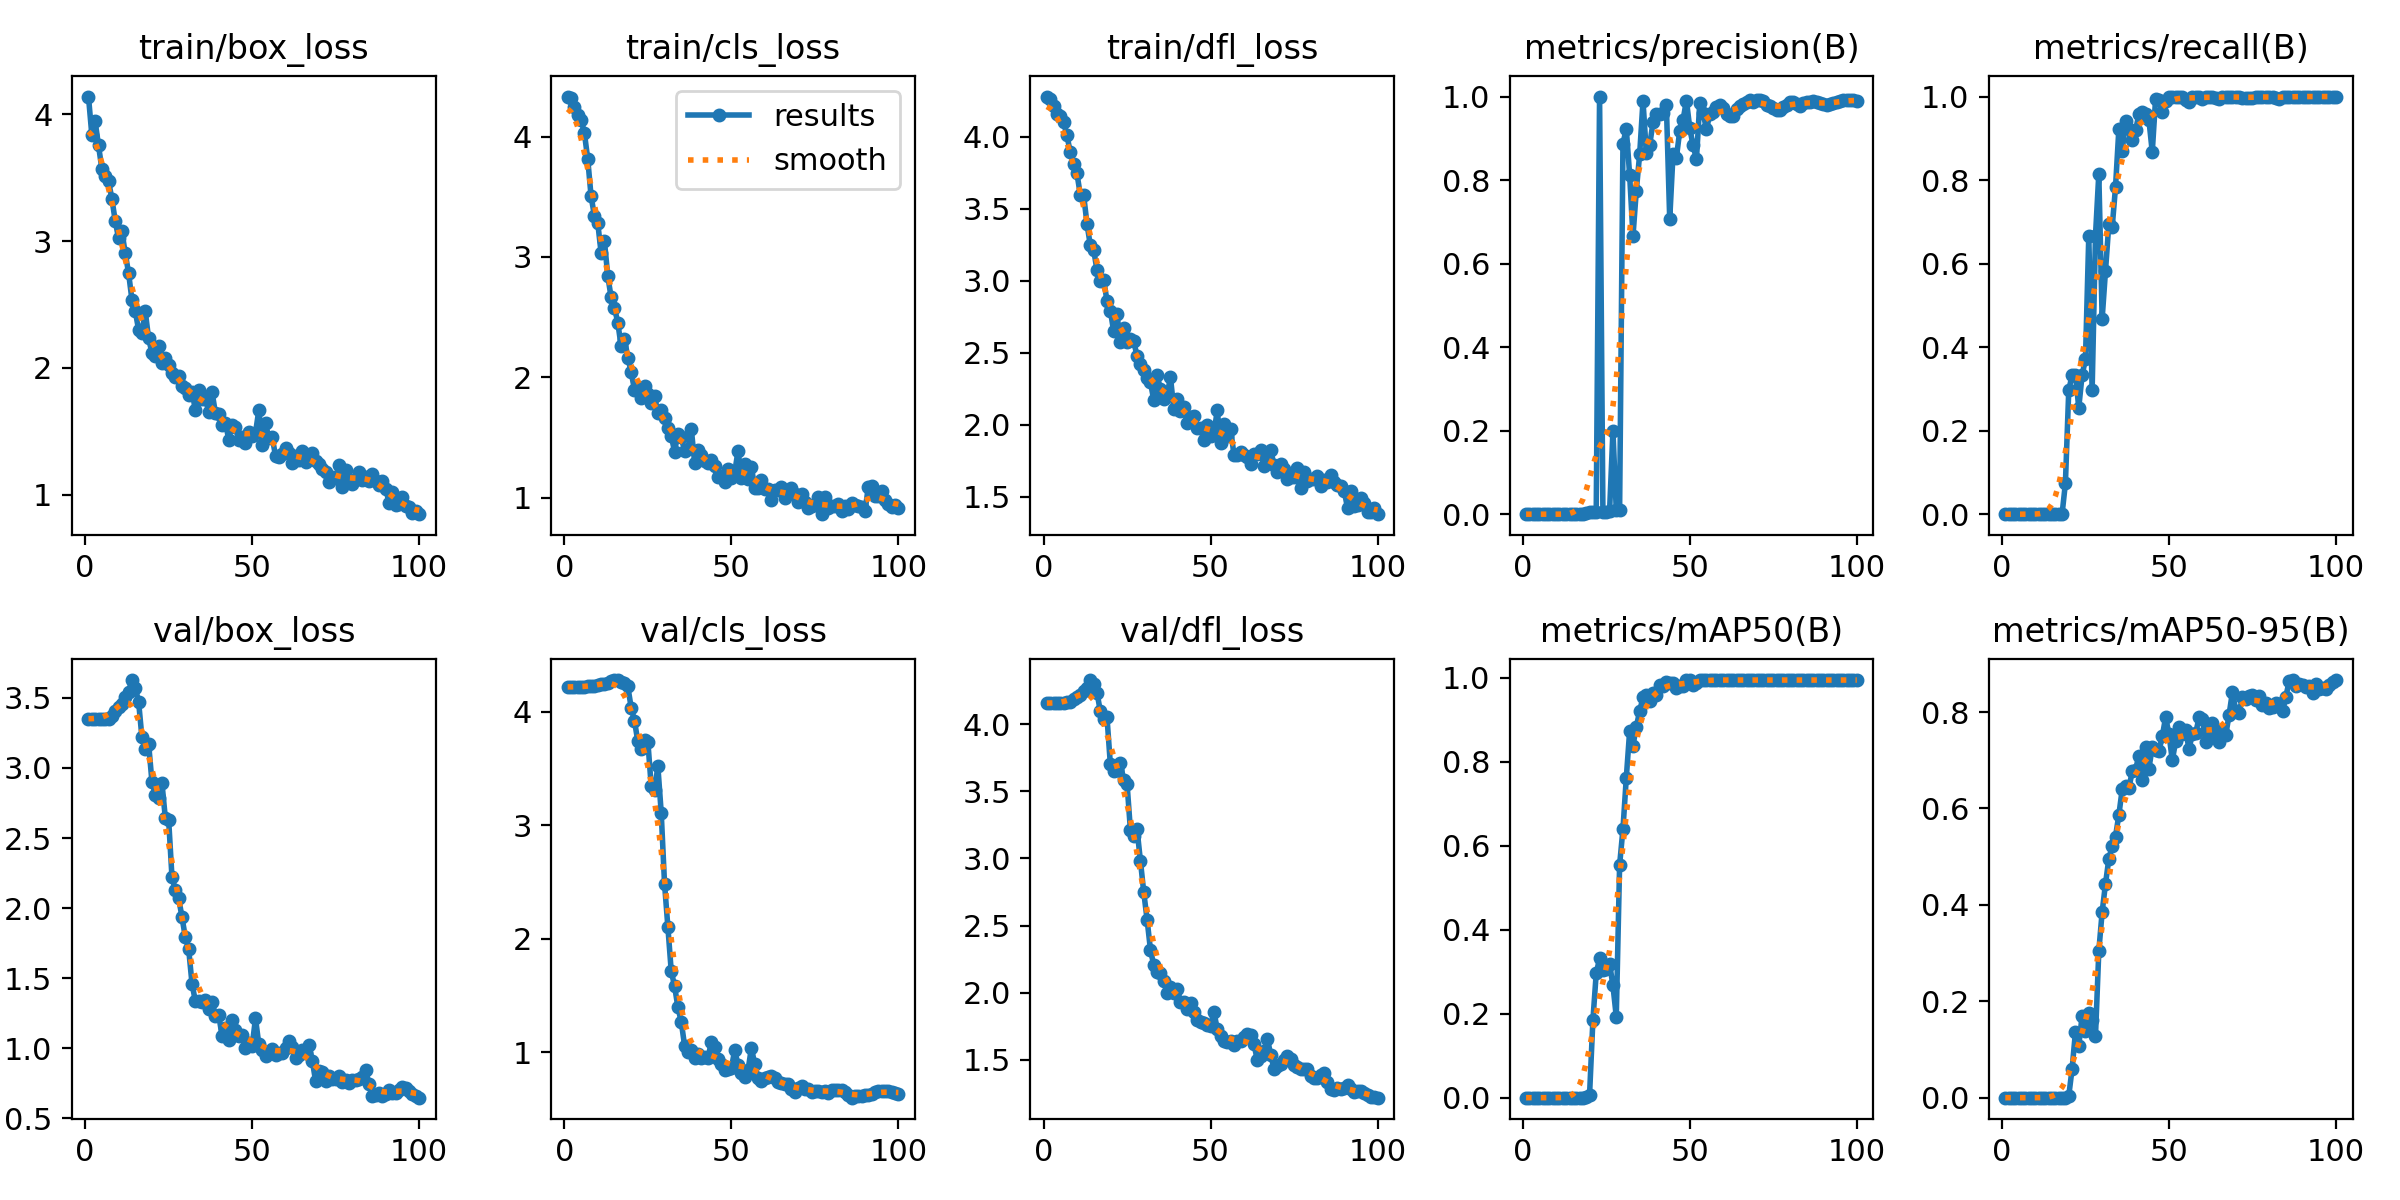

The table this chart was drawn from, first rows:
epoch, time, train/box_loss, train/cls_loss, train/dfl_loss, metrics/precision(B), metrics/recall(B), metrics/mAP50(B), metrics/mAP50-95(B), val/box_loss, val/cls_loss, val/dfl_loss, lr/pg0, lr/pg1, lr/pg2
1, 1.216, 4.141, 4.334, 4.279, 0, 0, 0, 0, 3.353, 4.218, 4.158, 5.716e-05, 5.716e-05, 5.716e-05
2, 2.114, 3.84, 4.324, 4.264, 0, 0, 0, 0, 3.352, 4.217, 4.157, 0.0001273, 0.0001273, 0.0001273
3, 3.005, 3.945, 4.248, 4.214, 0, 0, 0, 0, 3.349, 4.216, 4.155, 0.0001961, 0.0001961, 0.0001961
4, 3.86, 3.756, 4.182, 4.155, 0, 0, 0, 0, 3.349, 4.217, 4.154, 0.0002634, 0.0002634, 0.0002634
5, 4.793, 3.572, 4.142, 4.142, 0, 0, 0, 0, 3.348, 4.219, 4.155, 0.0003294, 0.0003294, 0.0003294
6, 5.629, 3.517, 4.031, 4.1, 0, 0, 0, 0, 3.352, 4.219, 4.157, 0.0003939, 0.0003939, 0.0003939
7, 6.485, 3.474, 3.815, 4.011, 0, 0, 0, 0, 3.353, 4.222, 4.162, 0.000457, 0.000457, 0.000457
8, 7.325, 3.337, 3.507, 3.891, 0, 0, 0, 0, 3.373, 4.223, 4.168, 0.0005187, 0.0005187, 0.0005187
9, 8.206, 3.161, 3.342, 3.808, 0, 0, 0, 0, 3.408, 4.23, 4.187, 0.000579, 0.000579, 0.000579
10, 9.045, 3.024, 3.284, 3.745, 0, 0, 0, 0, 3.437, 4.232, 4.205, 0.0006378, 0.0006378, 0.0006378
11, 9.882, 3.079, 3.036, 3.598, 0, 0, 0, 0, 3.458, 4.24, 4.217, 0.0006953, 0.0006953, 0.0006953
12, 10.74, 2.905, 3.133, 3.596, 0, 0, 0, 0, 3.509, 4.247, 4.248, 0.0007513, 0.0007513, 0.0007513
13, 11.57, 2.75, 2.844, 3.396, 0, 0, 0, 0, 3.544, 4.256, 4.271, 0.0008059, 0.0008059, 0.0008059
14, 12.39, 2.539, 2.664, 3.246, 0, 0, 0, 0, 3.628, 4.268, 4.328, 0.0008591, 0.0008591, 0.0008591
15, 13.22, 2.45, 2.58, 3.216, 0, 0, 0, 0, 3.572, 4.278, 4.3, 0.0009109, 0.0009109, 0.0009109
16, 14.1, 2.302, 2.455, 3.072, 0, 0, 0, 0, 3.474, 4.275, 4.236, 0.0009613, 0.0009613, 0.0009613
17, 14.93, 2.277, 2.259, 2.999, 0, 0, 0, 0, 3.218, 4.262, 4.095, 0.00101, 0.00101, 0.00101
18, 15.75, 2.446, 2.321, 3.006, 0, 0, 0, 0, 3.135, 4.249, 4.041, 0.001058, 0.001058, 0.001058
19, 16.58, 2.234, 2.165, 2.859, 0.00175, 0.07407, 0.00107, 0.00031, 3.173, 4.222, 4.05, 0.001104, 0.001104, 0.001104
20, 17.41, 2.12, 2.045, 2.792, 0.00584, 0.2963, 0.00609, 0.00348, 2.902, 4.036, 3.702, 0.001149, 0.001149, 0.001149
21, 18.25, 2.093, 1.896, 2.648, 0.00606, 0.3333, 0.1842, 0.05969, 2.809, 3.919, 3.648, 0.001146, 0.001146, 0.001146
22, 19.07, 2.177, 1.915, 2.766, 0.00579, 0.3333, 0.2963, 0.1356, 2.786, 3.737, 3.659, 0.001132, 0.001132, 0.001132
23, 19.91, 2.043, 1.827, 2.571, 1, 0.2551, 0.3317, 0.1072, 2.892, 3.671, 3.713, 0.001118, 0.001118, 0.001118
24, 20.74, 2.083, 1.924, 2.674, 0.00543, 0.3333, 0.3042, 0.1699, 2.645, 3.748, 3.581, 0.001104, 0.001104, 0.001104
25, 21.57, 2.023, 1.859, 2.577, 0.00574, 0.3704, 0.3055, 0.1378, 2.631, 3.737, 3.557, 0.001089, 0.001089, 0.001089
26, 22.45, 1.964, 1.783, 2.595, 0.00771, 0.6667, 0.3191, 0.1747, 2.219, 3.348, 3.214, 0.001075, 0.001075, 0.001075
27, 23.27, 1.926, 1.846, 2.577, 0.1993, 0.2963, 0.2673, 0.1616, 2.13, 3.307, 3.167, 0.001061, 0.001061, 0.001061
28, 24.1, 1.935, 1.7, 2.477, 0.00989, 0.6667, 0.1934, 0.1269, 2.07, 3.518, 3.216, 0.001047, 0.001047, 0.001047
29, 24.94, 1.856, 1.724, 2.419, 0.01061, 0.8148, 0.5546, 0.3042, 1.935, 3.111, 2.982, 0.001033, 0.001033, 0.001033
30, 25.75, 1.84, 1.66, 2.38, 0.8871, 0.468, 0.6399, 0.3852, 1.791, 2.483, 2.749, 0.001019, 0.001019, 0.001019
31, 26.6, 1.783, 1.582, 2.322, 0.9229, 0.5823, 0.7619, 0.4435, 1.706, 2.104, 2.545, 0.001005, 0.001005, 0.001005
32, 27.44, 1.813, 1.513, 2.295, 0.8128, 0.6941, 0.8728, 0.4953, 1.459, 1.716, 2.321, 0.0009904, 0.0009904, 0.0009904
33, 28.27, 1.669, 1.383, 2.17, 0.6654, 0.6869, 0.8385, 0.5218, 1.336, 1.584, 2.204, 0.0009763, 0.0009763, 0.0009763
34, 29.09, 1.826, 1.532, 2.344, 0.7749, 0.783, 0.8834, 0.5418, 1.336, 1.398, 2.157, 0.0009621, 0.0009621, 0.0009621
35, 30, 1.751, 1.506, 2.244, 0.8614, 0.9216, 0.9211, 0.5866, 1.33, 1.27, 2.144, 0.000948, 0.000948, 0.000948
36, 30.82, 1.757, 1.385, 2.177, 0.9894, 0.8692, 0.9538, 0.6395, 1.341, 1.06, 2.085, 0.0009339, 0.0009339, 0.0009339
37, 31.66, 1.656, 1.408, 2.209, 0.8649, 0.942, 0.9597, 0.6456, 1.282, 1.007, 1.996, 0.0009197, 0.0009197, 0.0009197
38, 32.49, 1.81, 1.574, 2.329, 0.8835, 0.9224, 0.9456, 0.642, 1.328, 1.023, 2.04, 0.0009056, 0.0009056, 0.0009056
39, 33.33, 1.644, 1.292, 2.108, 0.9383, 0.8964, 0.9633, 0.6767, 1.227, 0.9534, 1.999, 0.0008914, 0.0008914, 0.0008914
40, 34.18, 1.637, 1.399, 2.177, 0.9586, 0.919, 0.9586, 0.6807, 1.234, 0.99, 2.029, 0.0008773, 0.0008773, 0.0008773
41, 35.01, 1.55, 1.358, 2.092, 0.959, 0.958, 0.9837, 0.7095, 1.088, 0.9481, 1.932, 0.0008631, 0.0008631, 0.0008631
42, 35.83, 1.568, 1.304, 2.123, 0.9599, 0.963, 0.9803, 0.6591, 1.143, 0.961, 1.928, 0.000849, 0.000849, 0.000849
43, 36.65, 1.434, 1.289, 2.01, 0.9791, 0.9589, 0.9913, 0.7265, 1.057, 0.9514, 1.879, 0.0008348, 0.0008348, 0.0008348
44, 37.5, 1.554, 1.309, 2.054, 0.7059, 0.9441, 0.9877, 0.6828, 1.203, 1.092, 1.926, 0.0008207, 0.0008207, 0.0008207
45, 38.37, 1.535, 1.265, 2.059, 0.8635, 0.8672, 0.9877, 0.7272, 1.131, 1.047, 1.856, 0.0008065, 0.0008065, 0.0008065
46, 39.21, 1.43, 1.171, 1.977, 0.8538, 0.9949, 0.9767, 0.7217, 1.085, 0.9438, 1.797, 0.0007924, 0.0007924, 0.0007924
47, 40.03, 1.456, 1.176, 1.975, 0.9176, 0.9908, 0.9817, 0.7185, 1.094, 0.8983, 1.785, 0.0007782, 0.0007782, 0.0007782
48, 40.87, 1.409, 1.126, 1.892, 0.9444, 0.963, 0.9802, 0.7496, 0.9991, 0.8411, 1.774, 0.0007641, 0.0007641, 0.0007641
49, 41.72, 1.495, 1.238, 1.997, 0.9904, 0.9889, 0.995, 0.7891, 1.035, 0.8535, 1.757, 0.0007499, 0.0007499, 0.0007499
50, 42.56, 1.461, 1.165, 1.919, 0.9247, 0.9999, 0.995, 0.7546, 1.017, 0.8626, 1.752, 0.0007358, 0.0007358, 0.0007358
51, 43.38, 1.488, 1.211, 1.937, 0.8828, 1, 0.9843, 0.6997, 1.213, 1.019, 1.859, 0.0007216, 0.0007216, 0.0007216
52, 44.22, 1.668, 1.388, 2.099, 0.8502, 1, 0.9883, 0.7393, 1.027, 0.8927, 1.729, 0.0007075, 0.0007075, 0.0007075
53, 45.05, 1.394, 1.165, 1.872, 0.9854, 1, 0.995, 0.769, 0.9871, 0.819, 1.676, 0.0006934, 0.0006934, 0.0006934
54, 45.95, 1.565, 1.276, 2.008, 0.9611, 1, 0.995, 0.7543, 0.9437, 0.7809, 1.643, 0.0006792, 0.0006792, 0.0006792
55, 46.79, 1.444, 1.158, 1.923, 0.9212, 0.9926, 0.995, 0.7617, 0.9652, 0.8454, 1.632, 0.0006651, 0.0006651, 0.0006651
56, 47.61, 1.455, 1.257, 1.971, 0.9581, 0.986, 0.995, 0.7235, 0.996, 1.04, 1.639, 0.0006509, 0.0006509, 0.0006509
57, 48.43, 1.306, 1.08, 1.792, 0.9634, 1, 0.995, 0.7543, 0.9548, 0.8962, 1.614, 0.0006368, 0.0006368, 0.0006368
58, 49.27, 1.3, 1.077, 1.791, 0.9747, 1, 0.995, 0.7557, 0.9664, 0.7739, 1.639, 0.0006226, 0.0006226, 0.0006226
59, 50.07, 1.325, 1.148, 1.812, 0.9806, 1, 0.995, 0.7886, 0.9633, 0.7482, 1.639, 0.0006085, 0.0006085, 0.0006085
60, 50.9, 1.369, 1.073, 1.79, 0.9733, 0.9945, 0.995, 0.786, 1.001, 0.7713, 1.672, 0.0005943, 0.0005943, 0.0005943
... 40 more rows
